Labelled photos from "img_plates", an image-classification folder in sailor239/A-Machine-Learning-Based-Defect-Scanner-for-Dinner-Plates. The possible labels are: fail, pass.

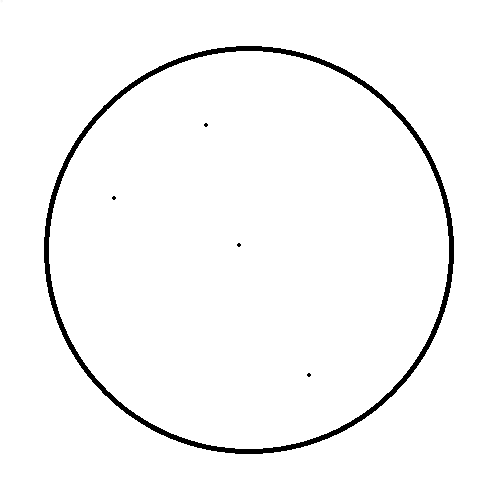
Label: fail

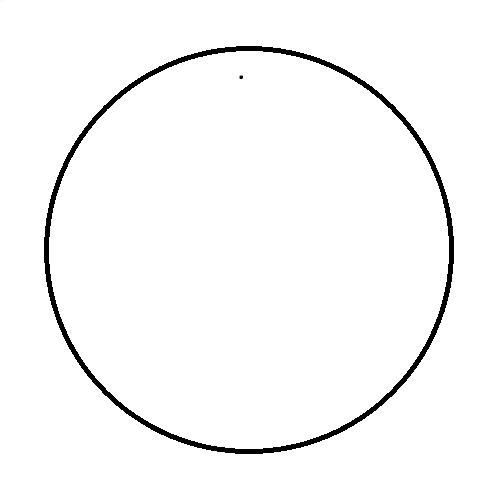
Label: pass

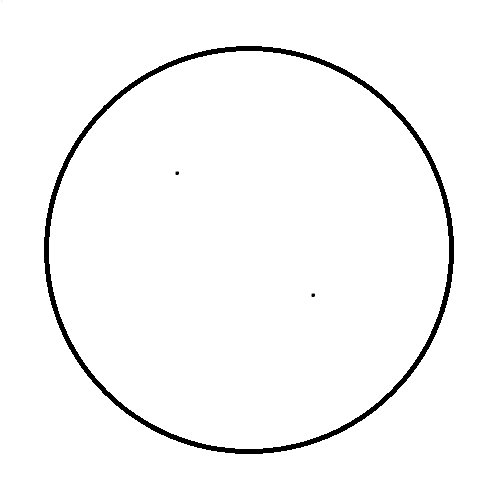
Label: fail

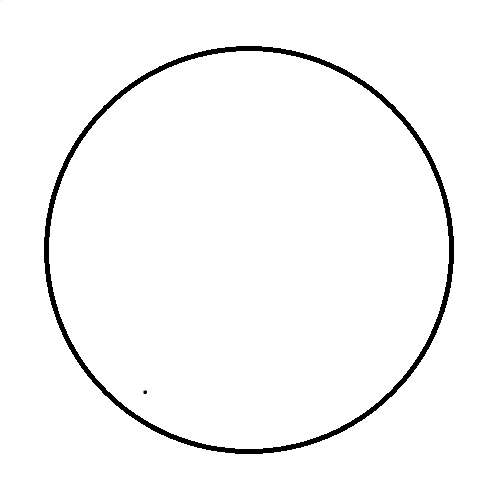
Label: pass

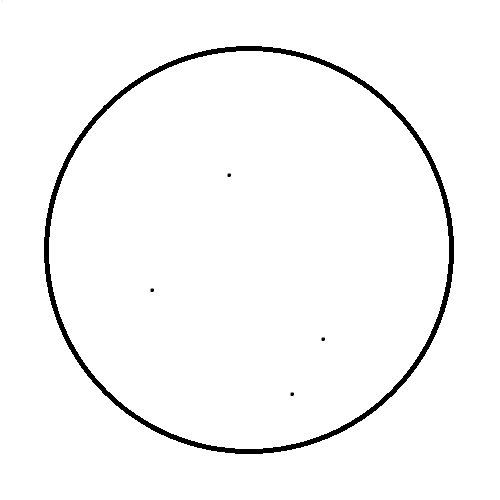
Label: fail

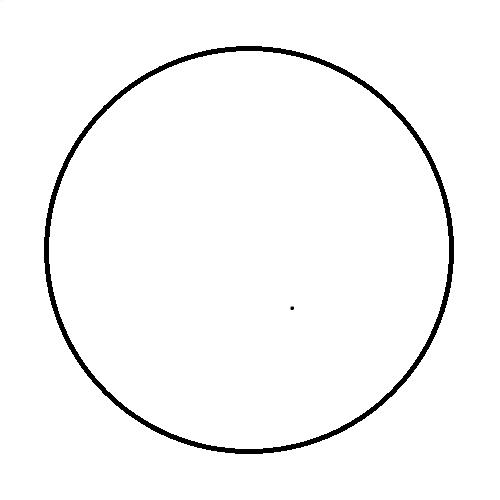
Label: pass
